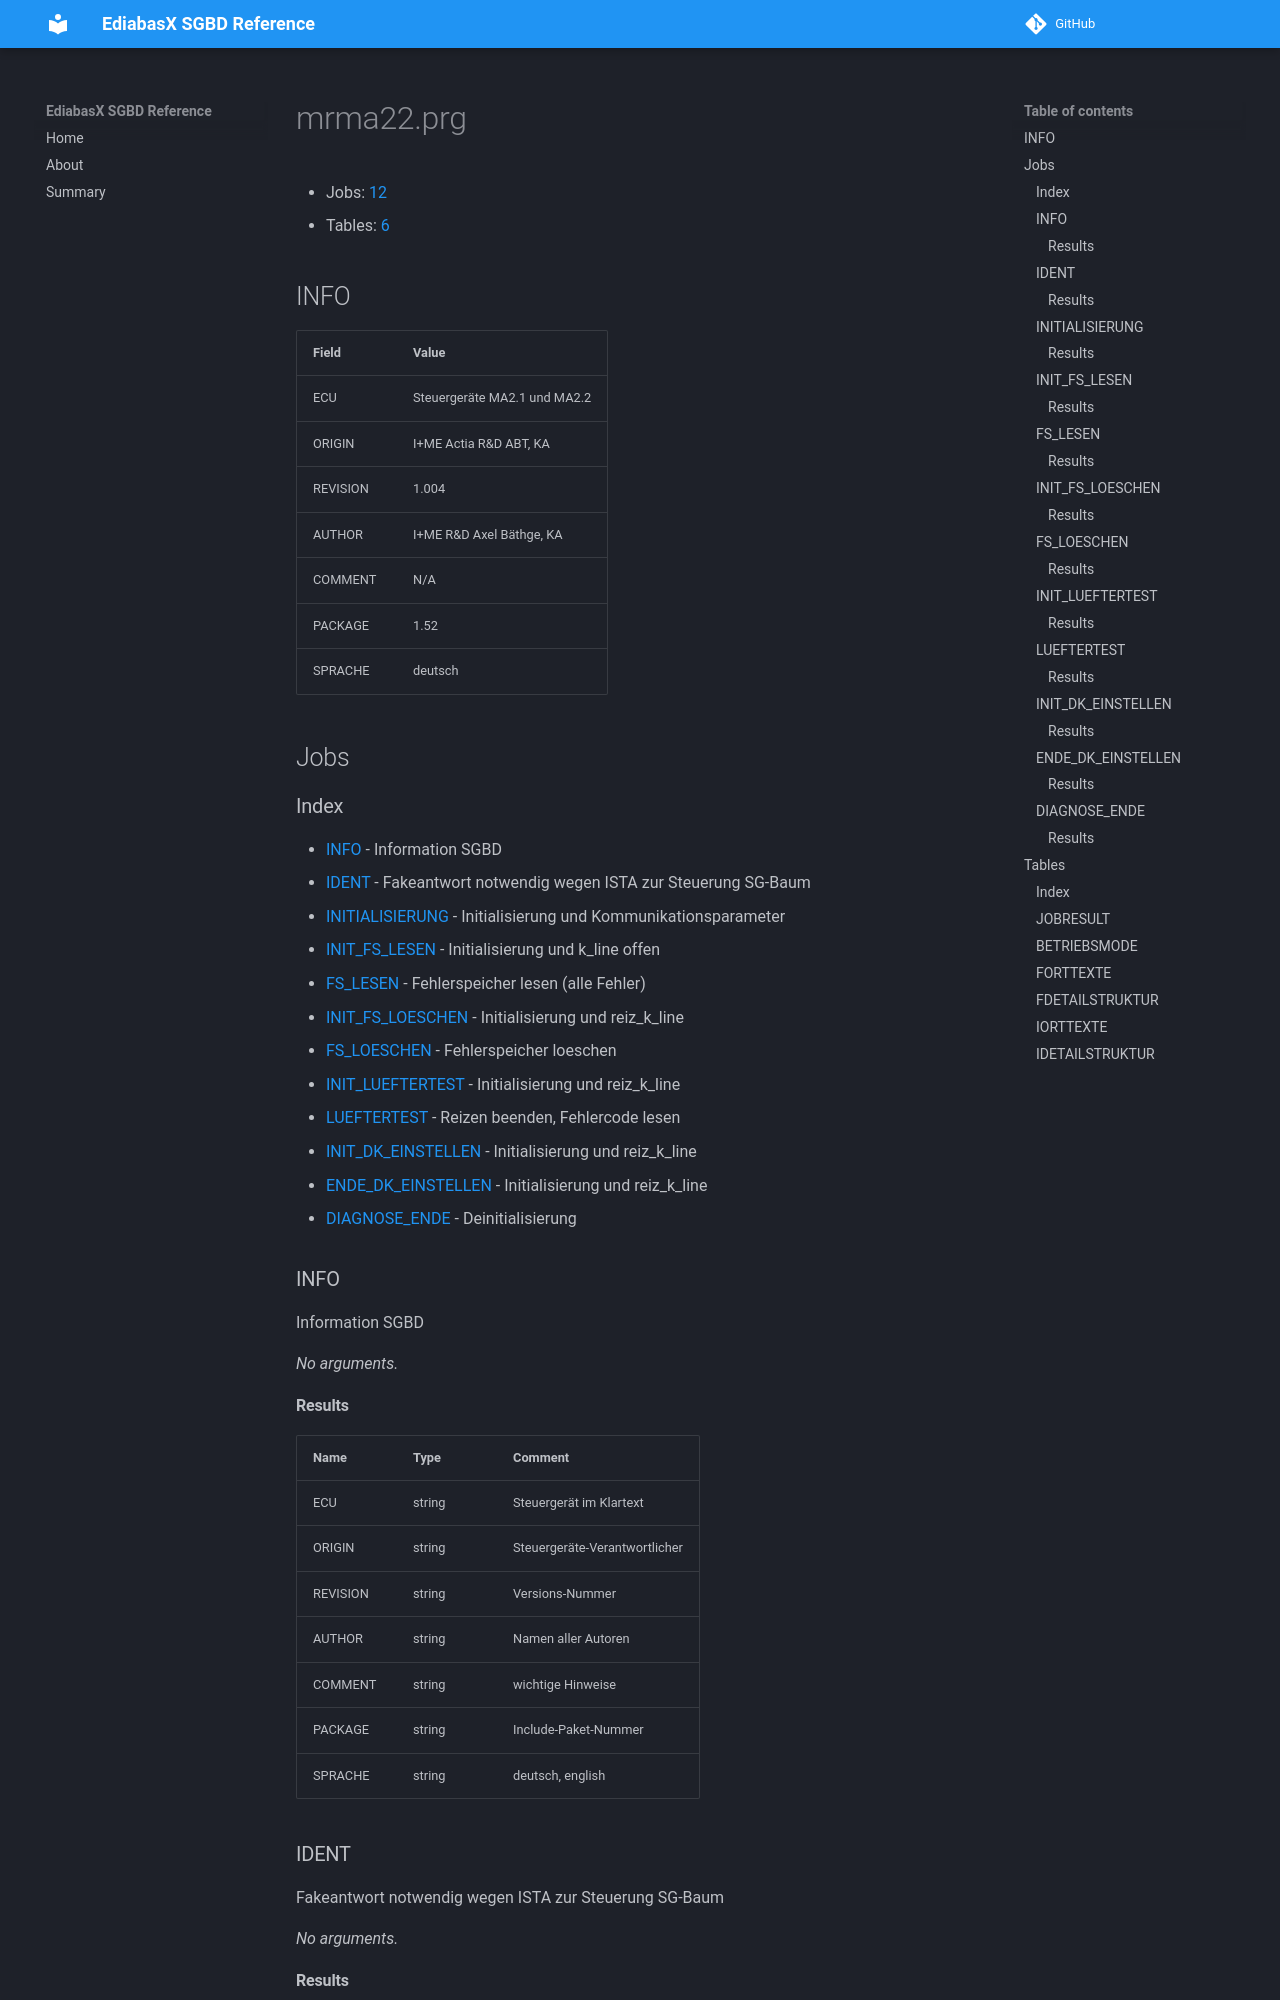

repository: emdzej/ediabasx-docs-sgbd · page: sgbd/mrma22/index.html · generator: mkdocs

# mrma22.prg

- Jobs: [12](#jobs)
- Tables: [6](#tables)

## INFO

| Field | Value |
| --- | --- |
| ECU | Steuergeräte MA2.1 und MA2.2 |
| ORIGIN | I+ME Actia R&D ABT, KA |
| REVISION | 1.004 |
| AUTHOR | I+ME R&D Axel Bäthge, KA |
| COMMENT | N/A |
| PACKAGE | 1.52 |
| SPRACHE | deutsch |

## Jobs

### Index

- [INFO](#job-info) - Information SGBD
- [IDENT](#job-ident) - Fakeantwort notwendig wegen ISTA zur Steuerung SG-Baum
- [INITIALISIERUNG](#job-initialisierung) - Initialisierung und Kommunikationsparameter
- [INIT_FS_LESEN](#job-init-fs-lesen) - Initialisierung und k_line offen
- [FS_LESEN](#job-fs-lesen) - Fehlerspeicher lesen (alle Fehler)
- [INIT_FS_LOESCHEN](#job-init-fs-loeschen) - Initialisierung und reiz_k_line
- [FS_LOESCHEN](#job-fs-loeschen) - Fehlerspeicher loeschen
- [INIT_LUEFTERTEST](#job-init-lueftertest) - Initialisierung und reiz_k_line
- [LUEFTERTEST](#job-lueftertest) - Reizen beenden, Fehlercode lesen
- [INIT_DK_EINSTELLEN](#job-init-dk-einstellen) - Initialisierung und reiz_k_line
- [ENDE_DK_EINSTELLEN](#job-ende-dk-einstellen) - Initialisierung und reiz_k_line
- [DIAGNOSE_ENDE](#job-diagnose-ende) - Deinitialisierung

<a id="job-info"></a>
### INFO

Information SGBD

_No arguments._

#### Results

| Name | Type | Comment |
| --- | --- | --- |
| ECU | string | Steuergerät im Klartext |
| ORIGIN | string | Steuergeräte-Verantwortlicher |
| REVISION | string | Versions-Nummer |
| AUTHOR | string | Namen aller Autoren |
| COMMENT | string | wichtige Hinweise |
| PACKAGE | string | Include-Paket-Nummer |
| SPRACHE | string | deutsch, english |

<a id="job-ident"></a>
### IDENT

Fakeantwort notwendig wegen ISTA zur Steuerung SG-Baum

_No arguments._
